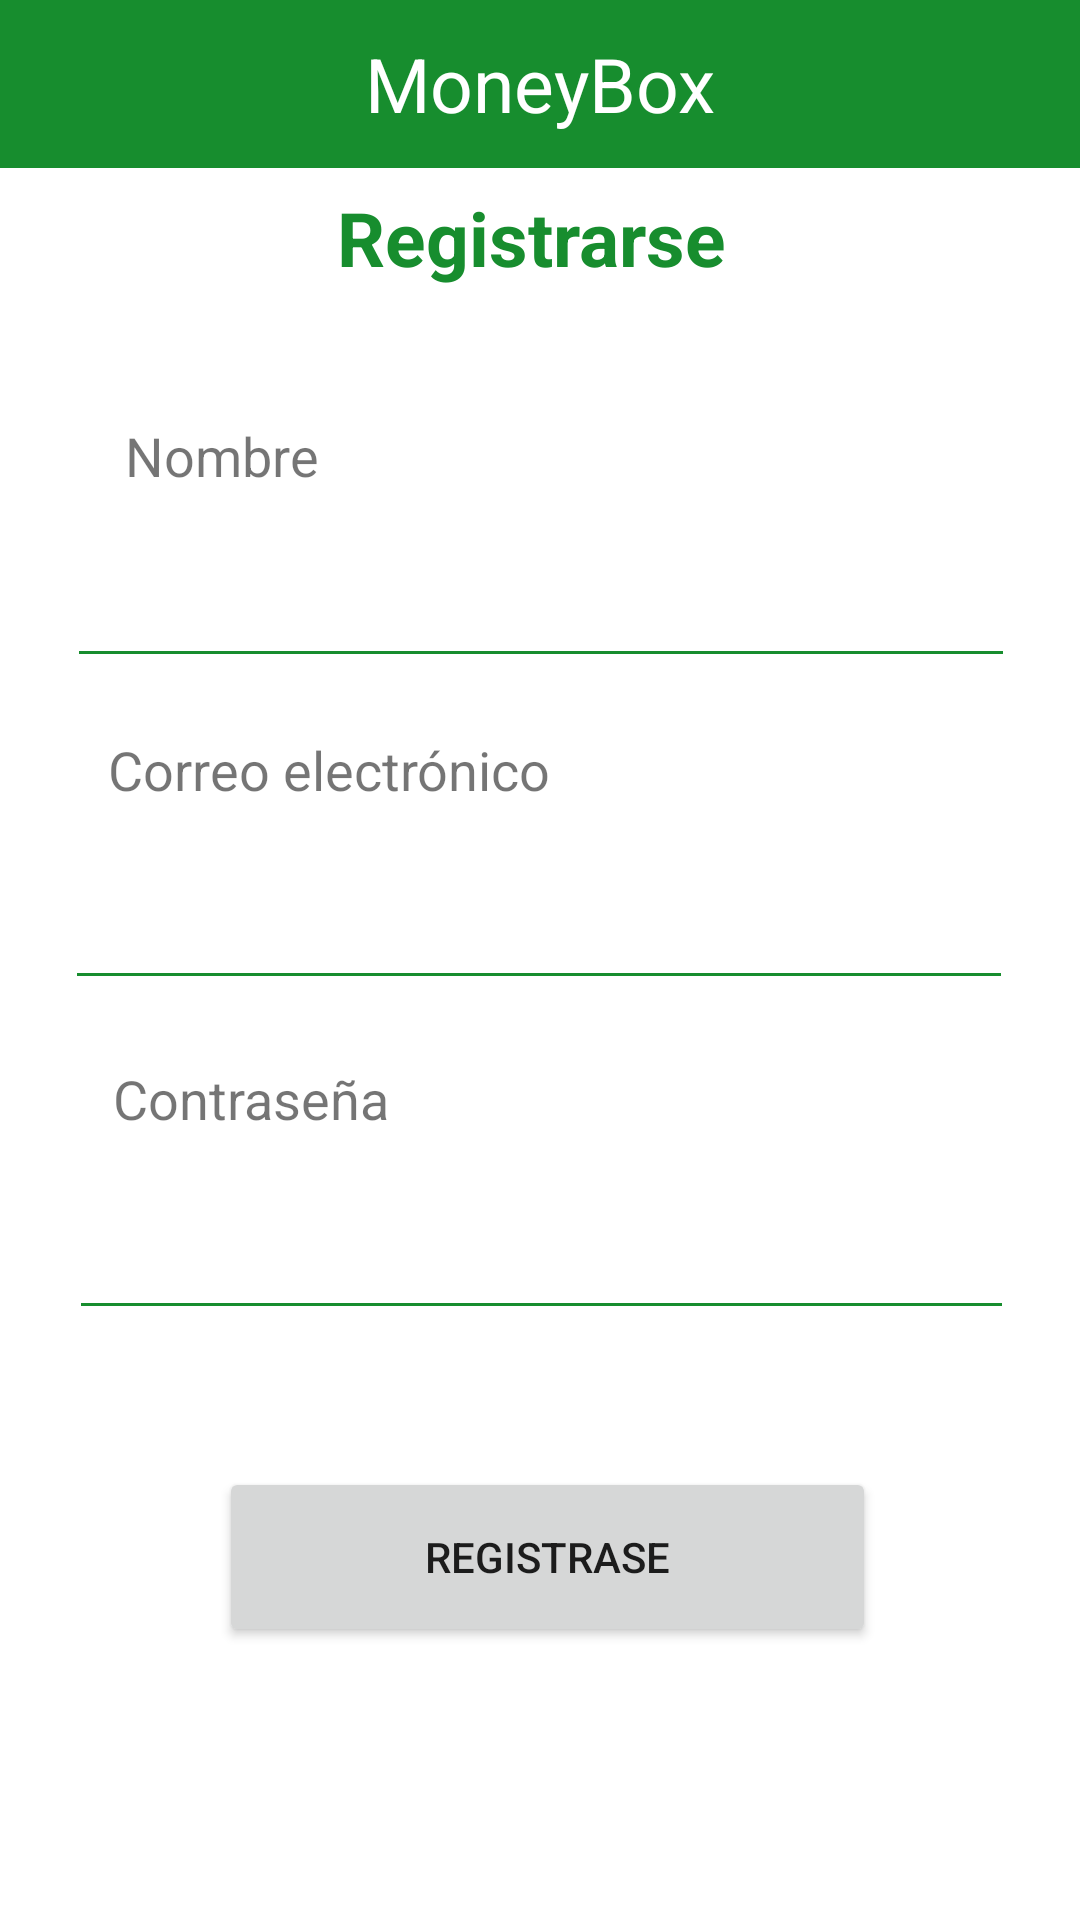

Android layout source for this screen:
<!-- AndroidManifest.xml: application theme Theme.Proyecto_DesarrolloMovil_LezamaJonathan_CuervoFreddy -->
<!-- res/layout/activity_registro.xml -->
<?xml version="1.0" encoding="utf-8"?>
<androidx.constraintlayout.widget.ConstraintLayout xmlns:android="http://schemas.android.com/apk/res/android"
    xmlns:app="http://schemas.android.com/apk/res-auto"
    xmlns:tools="http://schemas.android.com/tools"
    android:layout_width="match_parent"
    android:layout_height="match_parent"
    tools:context=".ActivityRegistro">
    <include
        android:id="@+id/toolbar"
        layout="@layout/toolbar"
        app:layout_constraintStart_toStartOf="parent"
        app:layout_constraintStart_toEndOf="parent"
        app:layout_constraintTop_toTopOf="parent"
        />

    <Button
        android:id="@+id/btnRegistrase"
        android:layout_width="219dp"
        android:layout_height="60dp"
        android:text="Registrase"
        app:layout_constraintBottom_toBottomOf="parent"
        app:layout_constraintEnd_toEndOf="parent"
        app:layout_constraintHorizontal_bias="0.517"
        app:layout_constraintStart_toStartOf="parent"
        app:layout_constraintTop_toTopOf="parent"
        app:cornerRadius="10dp"
        app:layout_constraintVertical_bias="0.843" />

    <EditText
        android:id="@+id/textPasswordRegistro"
        android:layout_width="315dp"
        android:layout_height="49dp"
        android:backgroundTint="@color/green_500"
        android:ems="10"
        android:inputType="textPassword"
        app:layout_constraintBottom_toBottomOf="parent"
        app:layout_constraintEnd_toEndOf="parent"
        app:layout_constraintHorizontal_bias="0.51"
        app:layout_constraintStart_toStartOf="parent"
        app:layout_constraintTop_toTopOf="parent"
        app:layout_constraintVertical_bias="0.667" />

    <TextView
        android:id="@+id/textView10"
        android:layout_width="wrap_content"
        android:layout_height="wrap_content"
        android:text="Correo electrónico"
        android:textSize="18sp"
        app:layout_constraintBottom_toBottomOf="parent"
        app:layout_constraintEnd_toEndOf="parent"
        app:layout_constraintHorizontal_bias="0.17"
        app:layout_constraintStart_toStartOf="parent"
        app:layout_constraintTop_toTopOf="parent"
        app:layout_constraintVertical_bias="0.397" />

    <TextView
        android:id="@+id/textView13"
        android:layout_width="wrap_content"
        android:layout_height="wrap_content"
        android:text="Nombre"
        android:textSize="18sp"
        app:layout_constraintBottom_toBottomOf="parent"
        app:layout_constraintEnd_toEndOf="parent"
        app:layout_constraintHorizontal_bias="0.141"
        app:layout_constraintStart_toStartOf="parent"
        app:layout_constraintTop_toTopOf="parent"
        app:layout_constraintVertical_bias="0.227" />

    <TextView
        android:id="@+id/textView11"
        android:layout_width="wrap_content"
        android:layout_height="wrap_content"
        android:text="Contraseña"
        android:textSize="18sp"
        app:layout_constraintBottom_toBottomOf="parent"
        app:layout_constraintEnd_toEndOf="parent"
        app:layout_constraintHorizontal_bias="0.141"
        app:layout_constraintStart_toStartOf="parent"
        app:layout_constraintTop_toTopOf="parent"
        app:layout_constraintVertical_bias="0.575" />

    <EditText
        android:id="@+id/textCorreoRegistro"
        android:layout_width="316dp"
        android:layout_height="46dp"
        android:backgroundTint="@color/green_500"
        android:ems="10"
        android:inputType="textPersonName"
        app:layout_constraintBottom_toBottomOf="parent"
        app:layout_constraintEnd_toEndOf="parent"
        app:layout_constraintHorizontal_bias="0.494"
        app:layout_constraintStart_toStartOf="parent"
        app:layout_constraintTop_toTopOf="parent"
        app:layout_constraintVertical_bias="0.484" />

    <EditText
        android:id="@+id/textNombreRegistro"
        android:layout_width="316dp"
        android:layout_height="46dp"
        android:backgroundTint="@color/green_500"
        android:ems="10"
        android:inputType="textPersonName"
        app:layout_constraintBottom_toBottomOf="parent"
        app:layout_constraintEnd_toEndOf="parent"
        app:layout_constraintHorizontal_bias="0.505"
        app:layout_constraintStart_toStartOf="parent"
        app:layout_constraintTop_toTopOf="parent"
        app:layout_constraintVertical_bias="0.303" />

    <TextView
        android:id="@+id/textView12"
        android:layout_width="wrap_content"
        android:layout_height="wrap_content"
        android:layout_gravity="center"
        android:text="Registrarse"
        android:textColor="@color/green_700"
        android:textSize="25sp"
        android:textStyle="bold"
        app:layout_constraintBottom_toBottomOf="parent"
        app:layout_constraintEnd_toEndOf="parent"
        app:layout_constraintHorizontal_bias="0.487"
        app:layout_constraintStart_toStartOf="parent"
        app:layout_constraintTop_toTopOf="parent"
        app:layout_constraintVertical_bias="0.103" />
</androidx.constraintlayout.widget.ConstraintLayout>
<!-- res/layout/toolbar.xml (included above) -->
<?xml version="1.0" encoding="utf-8"?>
<androidx.appcompat.widget.Toolbar xmlns:android="http://schemas.android.com/apk/res/android"
    android:layout_width="match_parent"
    android:layout_height="wrap_content"
    xmlns:app="http://schemas.android.com/apk/res-auto"
    android:background="@color/green_700"

    >
    <TextView
        android:id="@+id/toolbar_title"
        android:layout_width="wrap_content"
        android:layout_height="wrap_content"
        android:text="MoneyBox"
        android:layout_gravity="center"
        android:textColor="#FFFFFF"
        android:textSize="25sp"
        />


</androidx.appcompat.widget.Toolbar>
<!-- resources referenced by this layout -->
<resources>
  <color name="green_500">#178D2E</color>
  <color name="green_700">#178D2E</color>
  <style name="Theme.Proyecto_DesarrolloMovil_LezamaJonathan_CuervoFreddy" parent="Theme.MaterialComponents.DayNight.NoActionBar">
          
          <item name="colorPrimary">@color/green_500</item>
          <item name="colorPrimaryVariant">@color/green_700</item>
          <item name="colorOnPrimary">@color/white</item>
          
          <item name="colorSecondary">@color/teal_200</item>
          <item name="colorSecondaryVariant">@color/teal_700</item>
          <item name="colorOnSecondary">@color/black</item>
          
          <item name="android:statusBarColor" tools:targetApi="l">?attr/colorPrimaryVariant</item>
          
          <item name="windowNoTitle">true</item>
          <item name="windowActionBar">false</item>
      </style>
  <color name="white">#FFFFFFFF</color>
  <color name="teal_200">#FF03DAC5</color>
  <color name="teal_700">#FF018786</color>
  <color name="black">#FF000000</color>
</resources>
